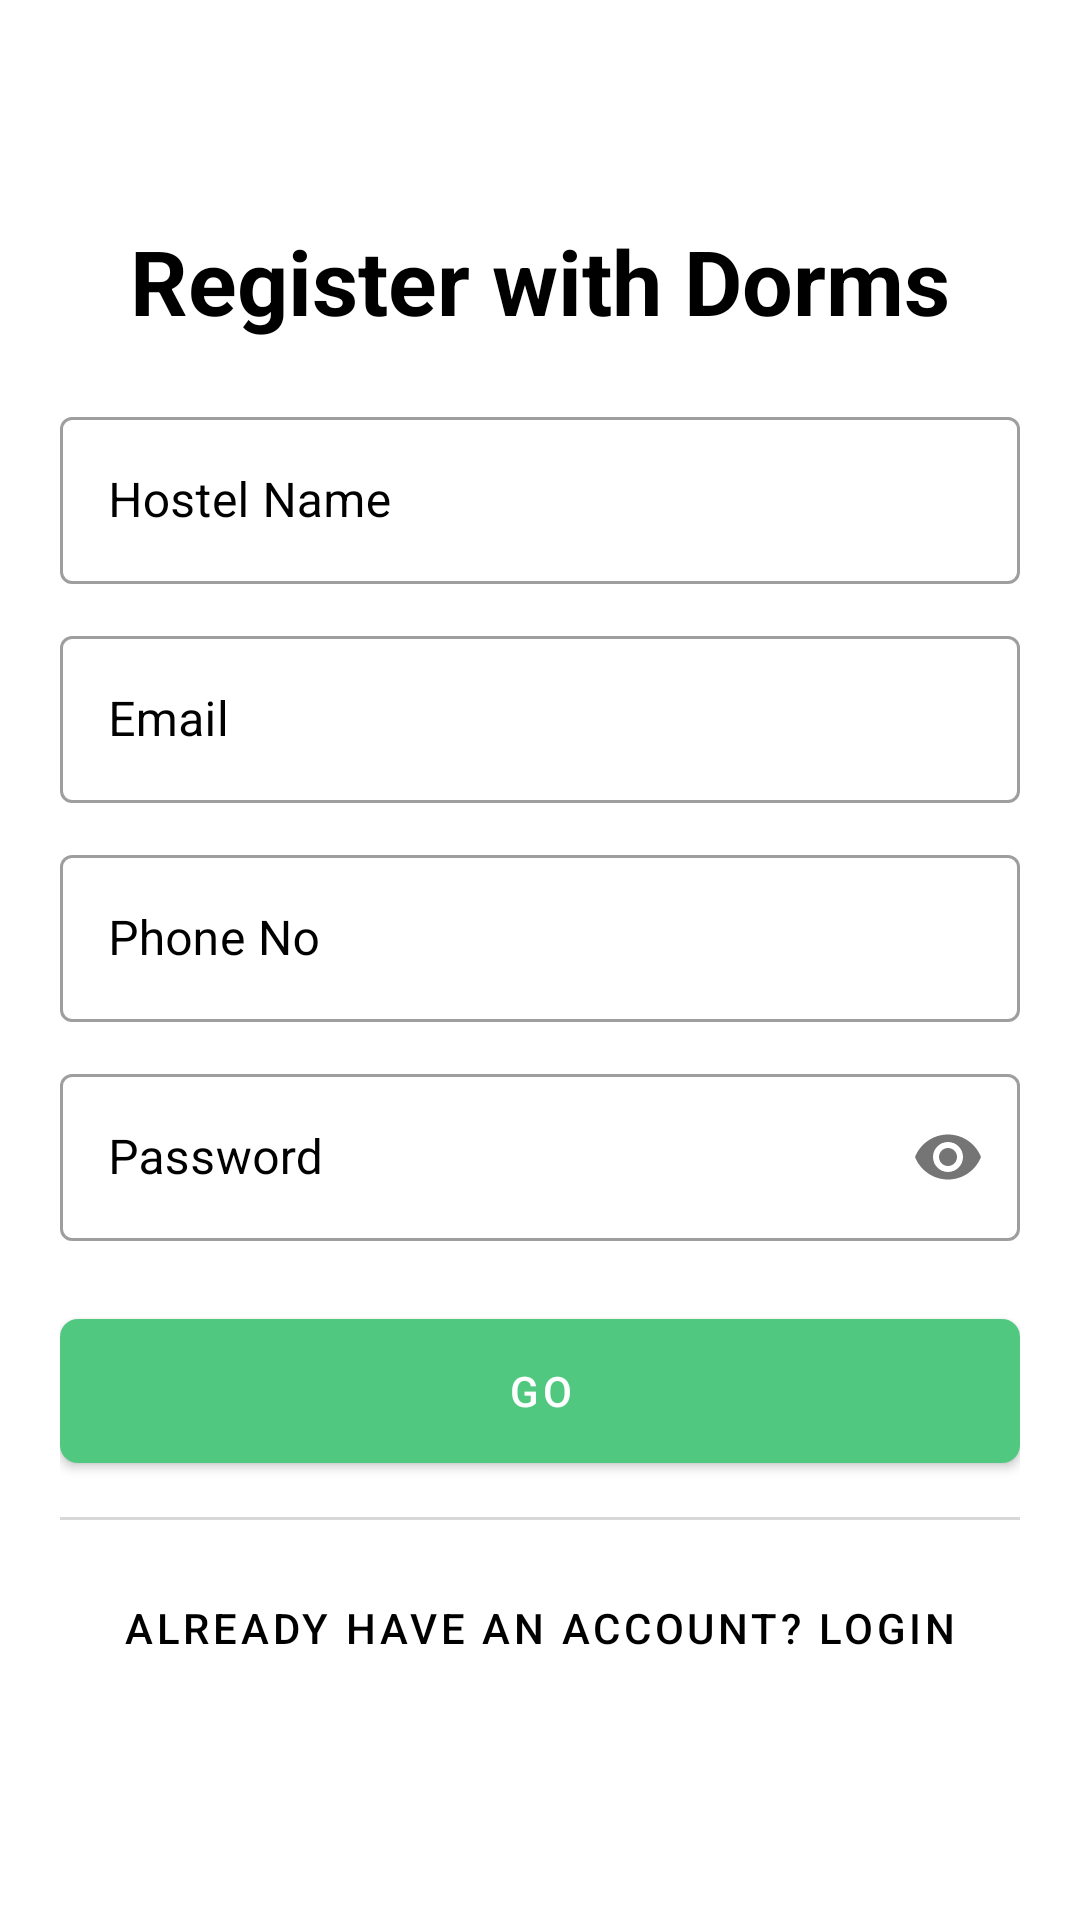

Produce the Android XML layout that renders to this screen, including the resource entries it uses.
<!-- AndroidManifest.xml: application theme Theme.DORMS -->
<!-- res/layout/activity_signup.xml -->
<?xml version="1.0" encoding="utf-8"?>

<androidx.constraintlayout.widget.ConstraintLayout xmlns:android="http://schemas.android.com/apk/res/android"
    xmlns:app="http://schemas.android.com/apk/res-auto"
    xmlns:tools="http://schemas.android.com/tools"
    android:layout_width="match_parent"
    android:layout_height="match_parent"
    tools:context=".RegisterActivity"
    android:orientation="vertical"
    android:background="#fff"
    android:padding="20dp">


    <androidx.appcompat.widget.LinearLayoutCompat
        android:layout_width="match_parent"
        android:layout_height="wrap_content"
        android:orientation="vertical"
        app:layout_constraintBottom_toBottomOf="parent"
        app:layout_constraintTop_toTopOf="parent"
        tools:layout_editor_absoluteX="20dp">

        <TextView
            android:layout_width="wrap_content"
            android:layout_height="wrap_content"
            android:text="Register with Dorms"
            android:textColor="@color/black"
            android:layout_gravity="center_horizontal"
            android:textSize="30sp"
            android:textStyle="bold" />

        <LinearLayout
            android:layout_width="match_parent"
            android:layout_height="wrap_content"
            android:layout_marginTop="20dp"
            android:layout_marginBottom="20dp"
            android:orientation="vertical">

            <com.google.android.material.textfield.TextInputLayout
                style="@style/Widget.MaterialComponents.TextInputLayout.OutlinedBox"
                android:layout_width="match_parent"
                android:layout_height="wrap_content"
                android:hint="Hostel Name"
                android:textColorHint="@color/black">


                <com.google.android.material.textfield.TextInputEditText
                    android:id="@+id/name"
                    android:layout_width="match_parent"
                    android:layout_height="wrap_content"
                    android:inputType="textPersonName" />

            </com.google.android.material.textfield.TextInputLayout>

            <com.google.android.material.textfield.TextInputLayout
                style="@style/Widget.MaterialComponents.TextInputLayout.OutlinedBox"
                android:layout_width="match_parent"
                android:layout_height="wrap_content"
                android:hint="Email"
                android:layout_marginTop="12dp"
                android:textColorHint="@color/black">


                <com.google.android.material.textfield.TextInputEditText
                    android:id="@+id/email"
                    android:layout_width="match_parent"
                    android:layout_height="wrap_content"
                    android:inputType="textEmailAddress" />

            </com.google.android.material.textfield.TextInputLayout>

            <com.google.android.material.textfield.TextInputLayout
                style="@style/Widget.MaterialComponents.TextInputLayout.OutlinedBox"
                android:layout_width="match_parent"
                android:layout_height="wrap_content"
                android:hint="Phone No"
                android:layout_marginTop="12dp"
                android:textColorHint="@color/black">


                <com.google.android.material.textfield.TextInputEditText
                    android:id="@+id/phoneNo"
                    android:layout_width="match_parent"
                    android:layout_height="wrap_content"
                    android:inputType="phone" />

            </com.google.android.material.textfield.TextInputLayout>

            <com.google.android.material.textfield.TextInputLayout
                style="@style/Widget.MaterialComponents.TextInputLayout.OutlinedBox"
                android:layout_width="match_parent"
                android:layout_height="wrap_content"
                android:hint="Password"
                android:layout_marginTop="12dp"
                android:textColorHint="@color/black"
                app:passwordToggleEnabled="true">


                <com.google.android.material.textfield.TextInputEditText
                    android:id="@+id/password"
                    android:layout_width="match_parent"
                    android:layout_height="wrap_content"
                    android:inputType="textPassword" />

            </com.google.android.material.textfield.TextInputLayout>


        </LinearLayout>

        <com.google.android.material.button.MaterialButton
            android:id="@+id/go_reg"
            android:layout_width="match_parent"
            android:layout_height="60dp"
            app:cornerRadius="6dp"
            app:backgroundTint="@color/green"
            android:text="GO"
            android:textColor="@color/white" />

        <androidx.appcompat.widget.LinearLayoutCompat
            android:layout_width="match_parent"
            android:layout_height="1dp"
            android:background="@color/grey_3"
            android:layout_marginVertical="12dp"/>

        <com.google.android.material.button.MaterialButton
            android:id="@+id/already"
            android:layout_width="match_parent"
            android:layout_height="wrap_content"
            style="@style/Widget.MaterialComponents.Button.TextButton"
            android:text="Already have an account? LogIn"
            android:textColor="@color/black" />
    </androidx.appcompat.widget.LinearLayoutCompat>





</androidx.constraintlayout.widget.ConstraintLayout>
<!-- resources referenced by this layout -->
<resources>
  <color name="black">#FF000000</color>
  <color name="green">#51C880</color>
  <color name="grey_3">#D8D8D8</color>
  <color name="white">#FFFFFFFF</color>
  <style name="Theme.DORMS" parent="Theme.MaterialComponents.Light.NoActionBar">
          
          <item name="colorPrimary">@color/purple_500</item>
          <item name="colorPrimaryVariant">@color/purple_700</item>
          <item name="colorOnPrimary">@color/white</item>
          
          <item name="colorSecondary">@color/teal_200</item>
          <item name="colorSecondaryVariant">@color/teal_700</item>
          <item name="colorOnSecondary">@color/black</item>
          
          <item name="android:statusBarColor" tools:targetApi="l">@color/black</item>
          
      </style>
  <color name="purple_500">#FF6200EE</color>
  <color name="purple_700">#FF3700B3</color>
  <color name="teal_200">#FF03DAC5</color>
  <color name="teal_700">#FF018786</color>
</resources>
